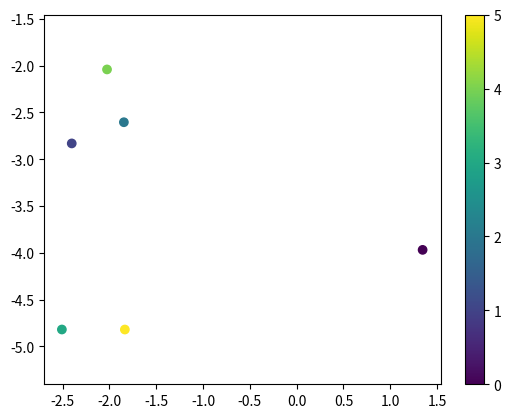

This figure's Python source:
"""
Oddball task variants, inspired from Sable-Meyer's geometric Oddball perceptual
tasks

author: William Tong (wtong@g.harvard.edu)
"""

# <codecell>
import numpy as np


class FreeOddballTask:
    def __init__(self, n_choices=6, discrim_dist=5, box_radius=10, n_dims=2, batch_size=128) -> None:
        self.n_choices = n_choices
        self.discrim_dist = discrim_dist
        self.box_radius = box_radius
        self.n_dims = n_dims
        self.batch_size = batch_size
    
    def __next__(self):
        centers = np.random.uniform(-self.box_radius, self.box_radius, size=(self.batch_size, 1, self.n_dims))
        points = np.random.randn(self.batch_size, self.n_choices, self.n_dims)

        # TODO: confirm this works as expected <-- STOPPED HERE
        angles = np.random.uniform(0, 2 * np.pi, self.batch_size)
        oddballs = self.discrim_dist * np.stack([np.cos(angles), np.sin(angles)], axis=1)
        oddball_idxs = np.random.choice(self.n_choices, size=self.batch_size, replace=True)

        points[np.arange(self.batch_size), oddball_idxs] += oddballs
        xs = centers + points

        return xs, oddball_idxs


    def __iter__(self):
        return self


class FixedOddballTask:
    pass


if __name__ == '__main__':
    task = FreeOddballTask()
    xs, ys = next(task)

    import matplotlib.pyplot as plt
    plt.scatter(xs[0,:,0], xs[0,:,1], c=np.arange(6))
    plt.gca().axis('equal')
    plt.colorbar()
    ys[0]
